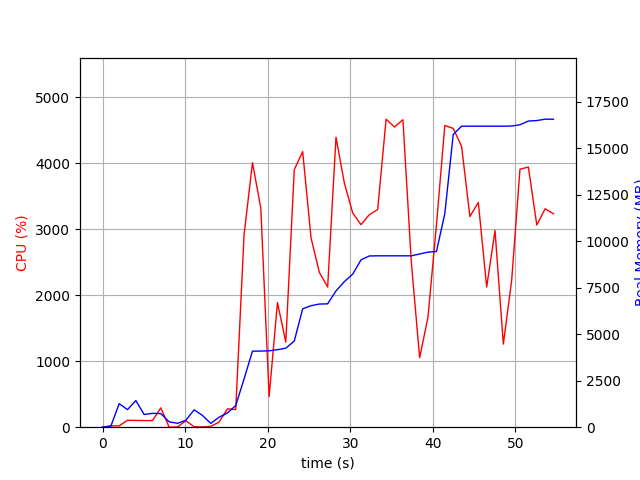

The table this chart was drawn from, first rows:
elapsed_time, nproc, cpu, mem_real, mem_virtual
4.172325134277344e-05, 1, 0.0, 7.02, 3186
1.006, 2, 21.9, 52.44, 156
2.014, 10, 19.8, 1266, 5191
3.023, 5, 105.2, 945, 3514
4.03, 8, 102.3, 1434, 4867
5.038, 3, 100.2, 684.3, 2662
6.047, 3, 100.2, 745.4, 2774
7.054, 4, 293.8, 733.7, 3456
8.062, 3, 2.0, 289.9, 2209
9.07, 3, 3.0, 209.7, 2148
10.08, 3, 99.2, 371.3, 2282
11.09, 7, 6.9, 934.2, 3866
12.1, 6, 4.0, 635.1, 3331
13.1, 1, 11.9, 204.5, 1642
14.11, 2, 77.4, 538, 1696
15.12, 1, 277.9, 764.2, 5185
16.13, 1, 267.9, 1165, 7169
17.14, 1, 2914, 2597, 7438
18.15, 1, 4009, 4090, 8865
19.16, 1, 3320, 4096, 8865
20.17, 1, 464.7, 4109, 8865
21.18, 1, 1888, 4170, 8865
22.19, 1, 1288, 4252, 8945
23.22, 1, 3904, 4632, 10467
24.23, 1, 4176, 6371, 11689
25.24, 1, 2872, 6535, 11689
26.25, 1, 2346, 6624, 11689
27.26, 1, 2124, 6636, 11689
28.27, 1, 4394, 7330, 12343
29.28, 1, 3698, 7832, 12343
30.29, 1, 3246, 8233, 13879
31.3, 1, 3068, 9003, 13879
32.31, 1, 3221, 9212, 13879
33.31, 1, 3297, 9220, 13879
34.33, 1, 4667, 9220, 13879
35.35, 1, 4549, 9220, 13879
36.37, 1, 4659, 9220, 13879
37.39, 1, 2496, 9220, 13879
38.4, 1, 1052, 9318, 13975
39.4, 1, 1665, 9416, 14087
40.44, 1, 3072, 9454, 14087
41.44, 1, 4572, 11493, 20503
42.46, 1, 4528, 15747, 23575
43.47, 1, 4256, 16193, 23575
44.48, 1, 3193, 16193, 23575
45.5, 1, 3406, 16193, 23575
46.51, 1, 2124, 16193, 23575
47.52, 1, 2981, 16193, 23575
48.53, 1, 1259, 16193, 23575
49.54, 1, 2222, 16203, 23575
50.54, 1, 3909, 16267, 23675
51.56, 1, 3942, 16468, 23923
52.58, 1, 3064, 16496, 23923
53.59, 1, 3310, 16568, 23923
54.6, 1, 3234, 16568, 23923
